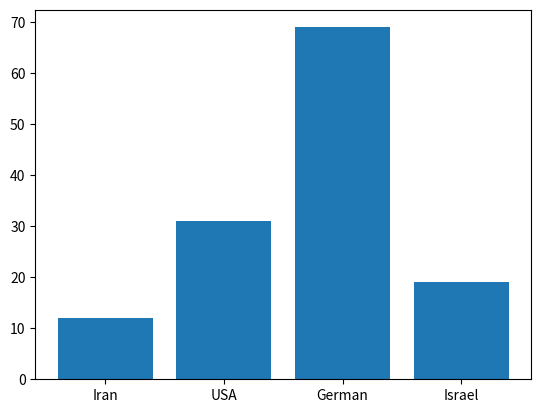

Here is the Python script that generated this plot:
import matplotlib.pyplot as plt
import numpy as np

Country = ["Iran","USA","German","Israel"]
GDP = np.random.default_rng().integers(low=0,high=100,size=len(Country))

fig,ax = plt.subplots()

ax.bar(Country,GDP)
plt.show()
